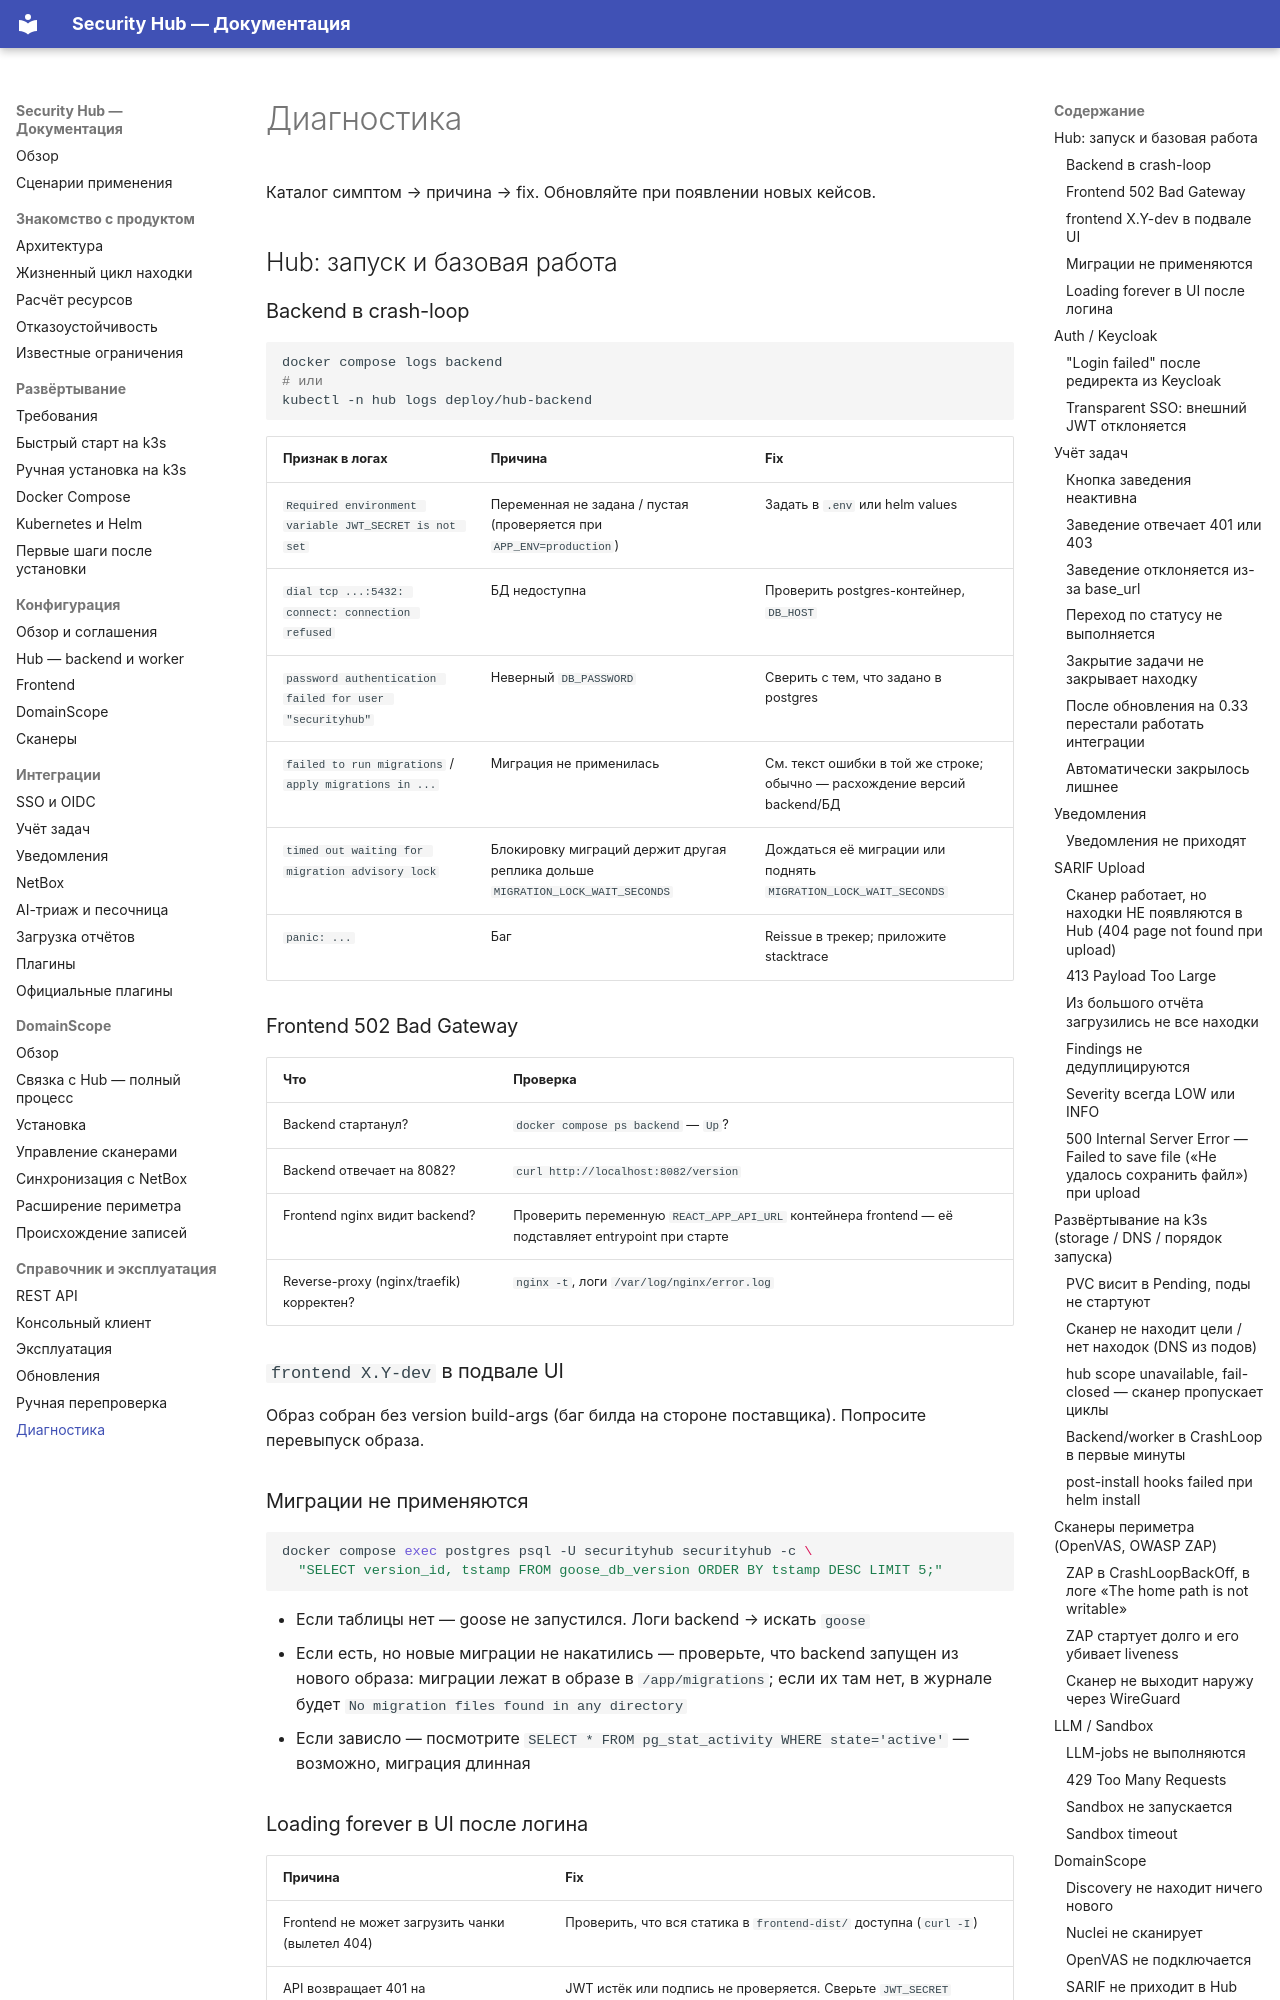

repository: s3m4rgl/hub-docs · page: troubleshooting/index.html · generator: mkdocs

# Диагностика

Каталог симптом → причина → fix. Обновляйте при появлении новых кейсов.

## Hub: запуск и базовая работа

### Backend в crash-loop

```bash
docker compose logs backend
# или
kubectl -n hub logs deploy/hub-backend
```

| Признак в логах                                         | Причина                       | Fix                                                    |
| ------------------------------------------------------- | ----------------------------- | ------------------------------------------------------ |
| `Required environment variable JWT_SECRET is not set`  | Переменная не задана / пустая (проверяется при `APP_ENV=production`) | Задать в `.env` или helm values |
| `dial tcp ...:5432: connect: connection refused`        | БД недоступна                 | Проверить postgres-контейнер, `DB_HOST`                |
| `password authentication failed for user "securityhub"` | Неверный `DB_PASSWORD`        | Сверить с тем, что задано в postgres                   |
| `failed to run migrations` / `apply migrations in ...`  | Миграция не применилась       | См. текст ошибки в той же строке; обычно — расхождение версий backend/БД |
| `timed out waiting for migration advisory lock`         | Блокировку миграций держит другая реплика дольше `MIGRATION_LOCK_WAIT_SECONDS` | Дождаться её миграции или поднять `MIGRATION_LOCK_WAIT_SECONDS` |
| `panic: ...`                                            | Баг                           | Reissue в трекер; приложите stacktrace                 |

### Frontend 502 Bad Gateway

| Что                                      | Проверка                                                    |
| ---------------------------------------- | ----------------------------------------------------------- |
| Backend стартанул?                       | `docker compose ps backend` — `Up`?                         |
| Backend отвечает на 8082?                | `curl http://localhost:8082/version`                        |
| Frontend nginx видит backend?            | Проверить переменную `REACT_APP_API_URL` контейнера frontend — её подставляет entrypoint при старте |
| Reverse-proxy (nginx/traefik) корректен? | `nginx -t`, логи `/var/log/nginx/error.log`                 |

### `frontend X.Y-dev` в подвале UI

Образ собран без version build-args (баг билда на стороне поставщика). Попросите перевыпуск образа.

### Миграции не применяются

```bash
docker compose exec postgres psql -U securityhub securityhub -c \
  "SELECT version_id, tstamp FROM goose_db_version ORDER BY tstamp DESC LIMIT 5;"
```

- Если таблицы нет — goose не запустился. Логи backend → искать `goose`
- Если есть, но новые миграции не накатились — проверьте, что backend запущен из нового образа: миграции лежат в образе в `/app/migrations`; если их там нет, в журнале будет `No migration files found in any directory`
- Если зависло — посмотрите `SELECT * FROM pg_stat_activity WHERE state='active'` — возможно, миграция длинная
